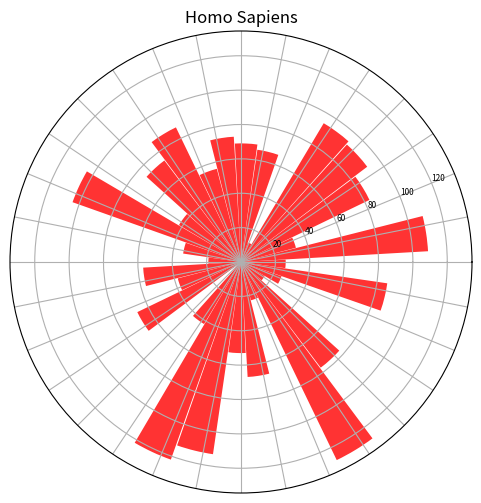

Python code for this plot:

import numpy as np
import matplotlib.pyplot as plot



def radial_plot(filename, data, title):
    fig = plot.figure(figsize=(6,6))
    #fig.subplots_adjust(0.02, 0.02, 0.97, 0.97, wspace=0.1, hspace=0.1)

    ax = fig.add_subplot(111, polar=True)

    erad = 2*np.pi / (len(data)+1) # each segment gets 0.69813170079773 (or thereabouts) rads
    eradh = erad / 2.0
    eradq = eradh / 2.0
    theta = np.arange(0.0, 2*np.pi, 2*np.pi/len(data))
    width = (np.pi/4)*len(data) # in rads?
    width = 0.5

    ax.bar(theta+(0.6981317/2), data, width=erad, bottom=0.0, alpha=0.8, color='red')

    ax.set_title(title)
    ax.set_xticks(theta)
    ax.set_xticklabels("")
    #ax.set_yticklabels("") # For hte svg

    #l = ax.get_rlim()
    #ax.set_rticks([0.5, 1, 1.5, 2])

    l = ax.get_ylim()
    #print k, ["%s%%" % i for i in range(l[0], l[1]+5, l[1]//len(axes[k].get_yticklabels()))]
    #print [str(t) for t in axes[k].get_yticklabels()]
    [t.set_fontsize(6) for t in ax.get_yticklabels()]
    #print ["%s%%" % (i*10, ) for i, t in enumerate(axes[k].get_yticklabels())]
    #print [t.get_text() for t in axes[k].get_yticklabels()]
    ylabs = ["%s%%" % str(i) for i in range(int(l[0]), int(l[1])+5, int(l[1]//len(ax.get_yticklabels())))][1:]
    #axes[k].set_yticklabels(ylabs)

    fig.savefig(filename)

if __name__ == "__main__":
    data = [33, 83, 92, 94, 12, 66, 69, 73, 56, 87, 74, 42, 104, 34, 19, 57, 38, 67, 2, 42, 122, 113, 53, 67, 23, 128, 77, 16, 25, 86, 26, 109]

    radial_plot('Homo_sapiens.pdf',
        data=data,
        title='Homo Sapiens')
